Image classification data set "Dataset 2" (fanweiying/Symmetry-recognition on GitHub). Class labels (14): 10-fold symmetry order, 12-fold symmetry order, 14-fold symmetry order, 16-fold symmetry order, 18-fold symmetry order, 20-fold symmetry order, 2-fold symmetry order, 3-fold symmetry order, 4-fold symmetry order, 5-fold symmetry order, 6-fold symmetry order, 7-fold symmetry order, 8-fold symmetry order, 9-fold symmetry order.

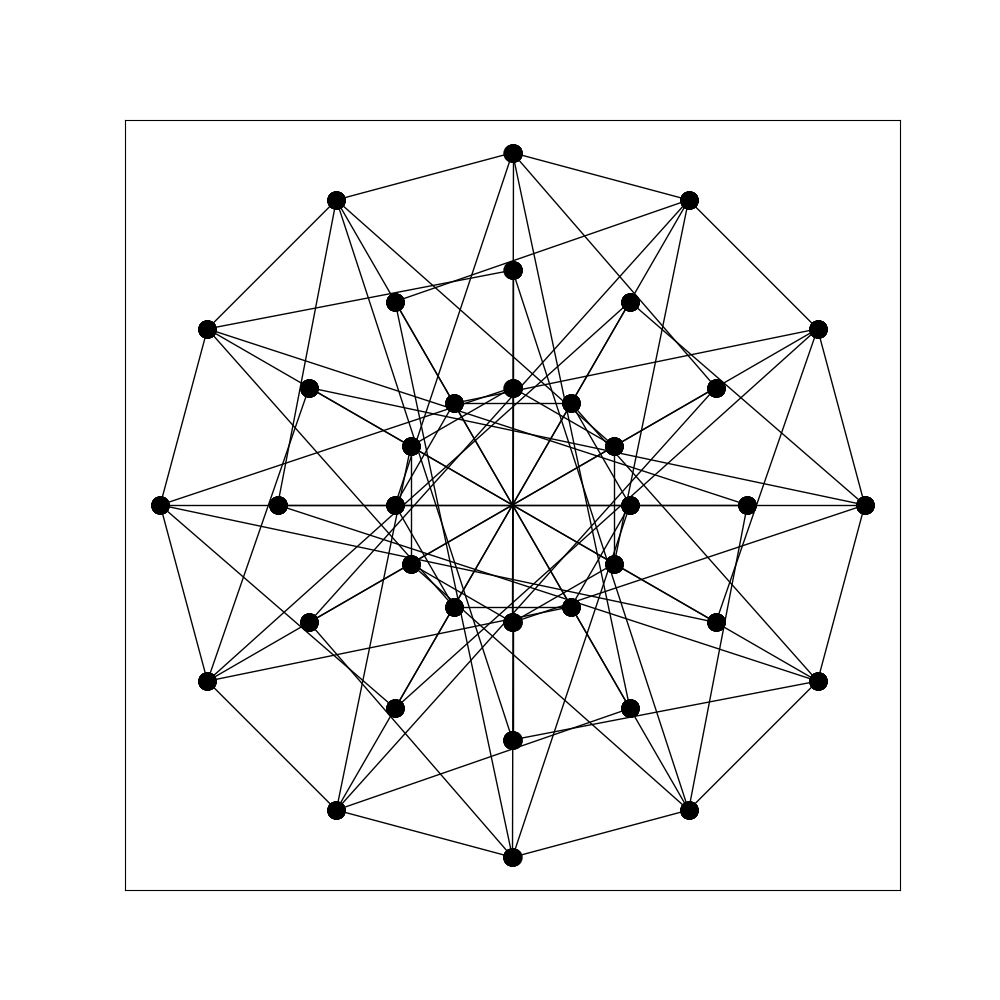
Label: 12-fold symmetry order

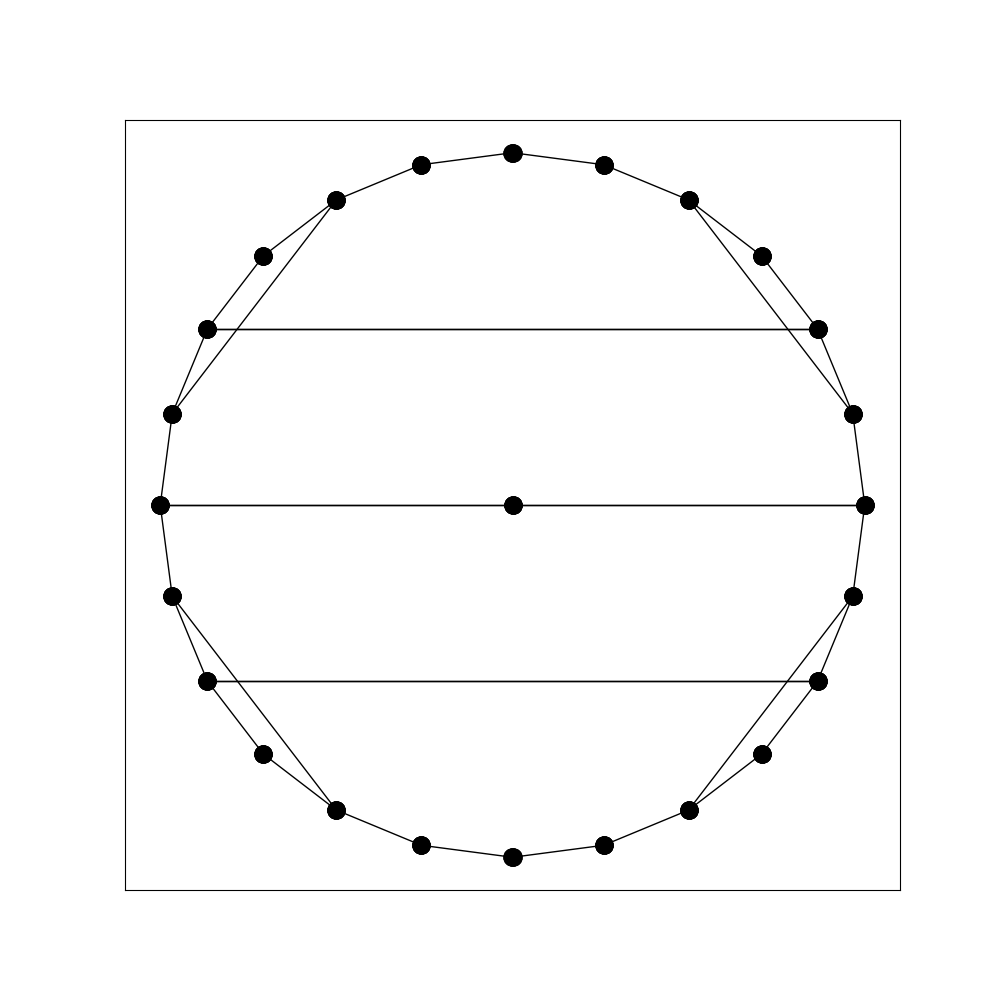
Label: 4-fold symmetry order

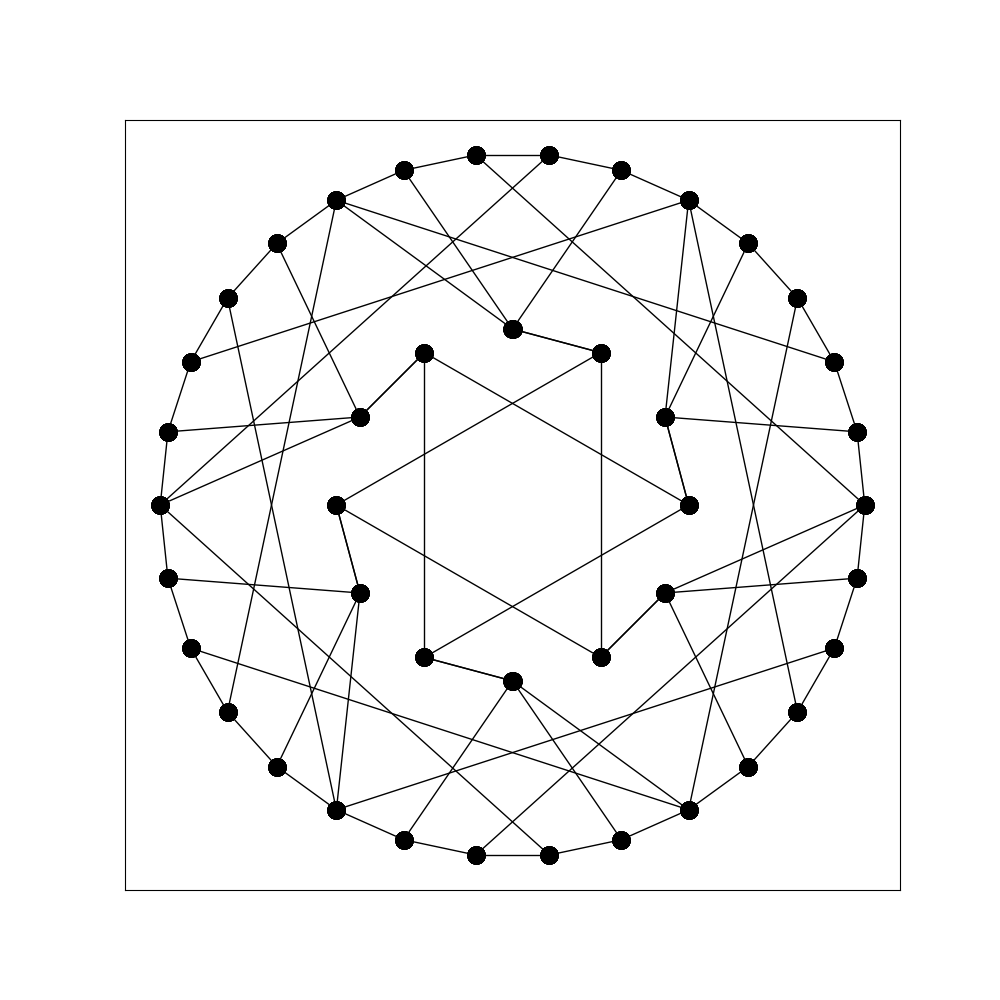
Label: 6-fold symmetry order

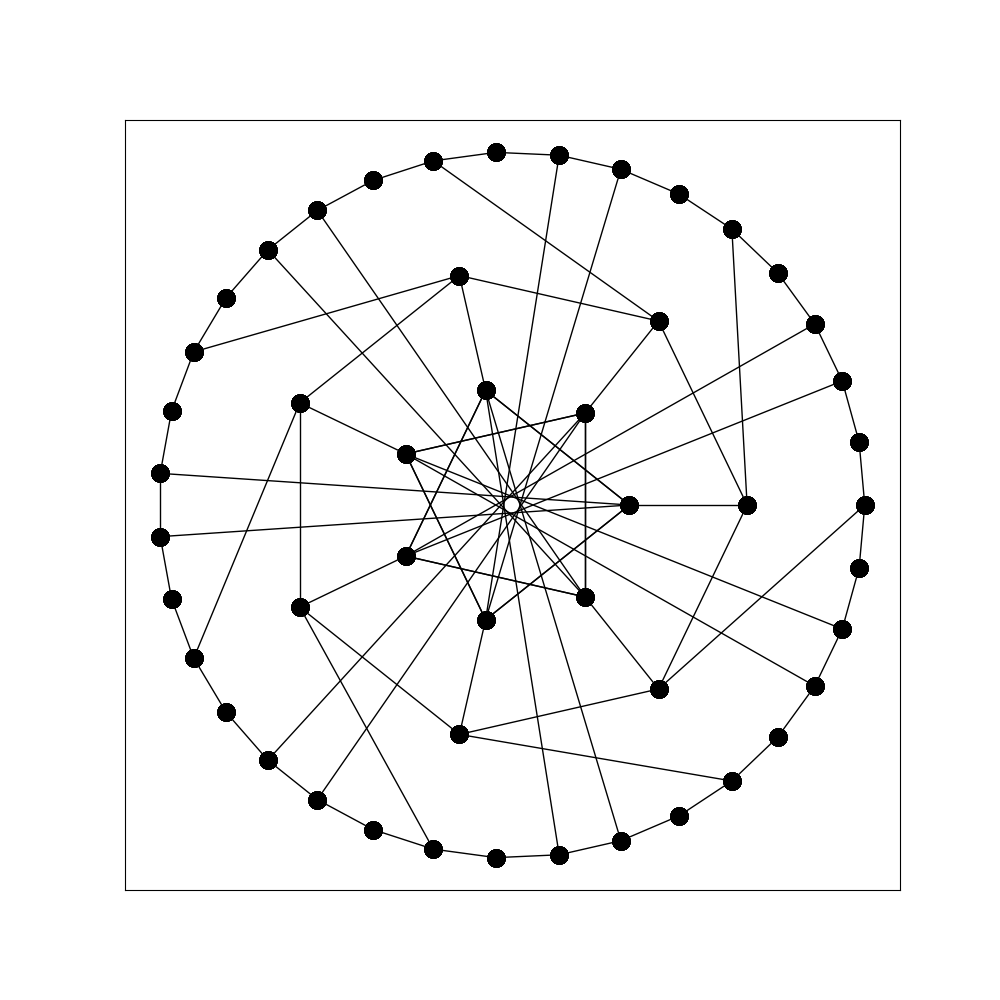
Label: 7-fold symmetry order

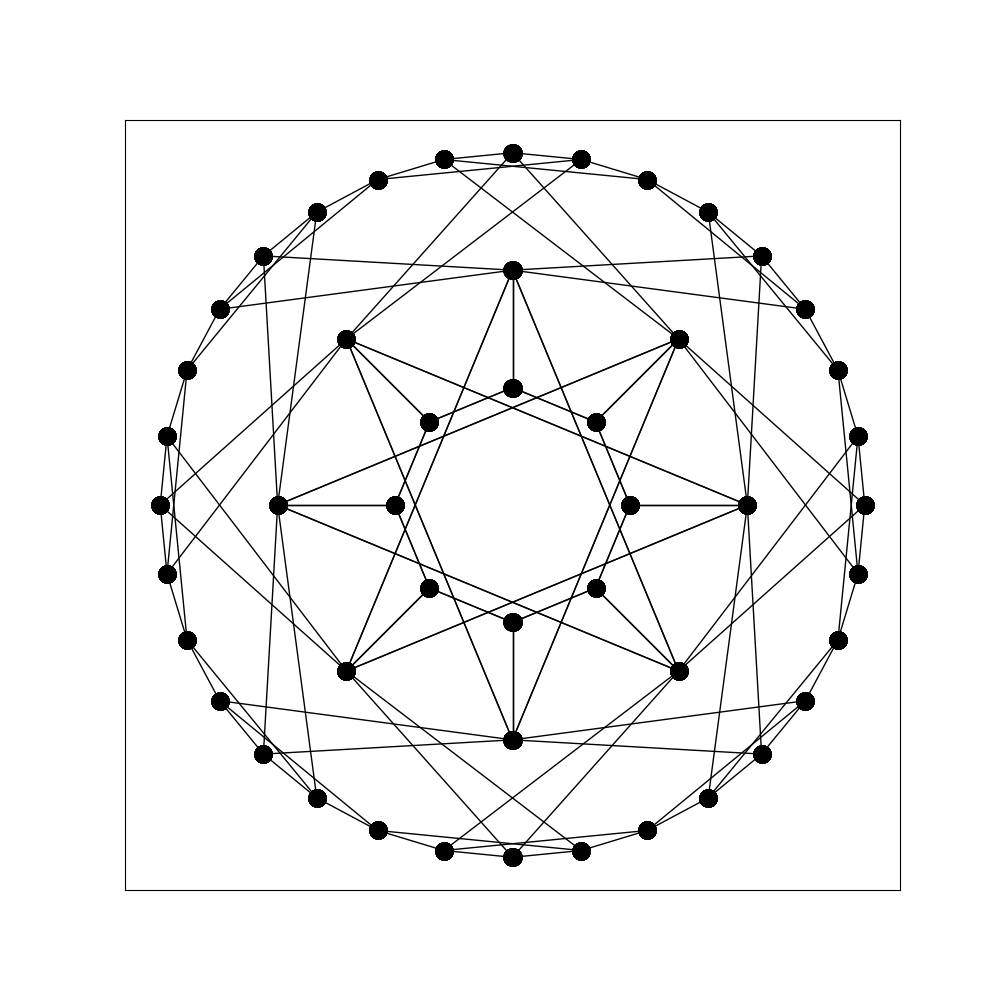
Label: 16-fold symmetry order

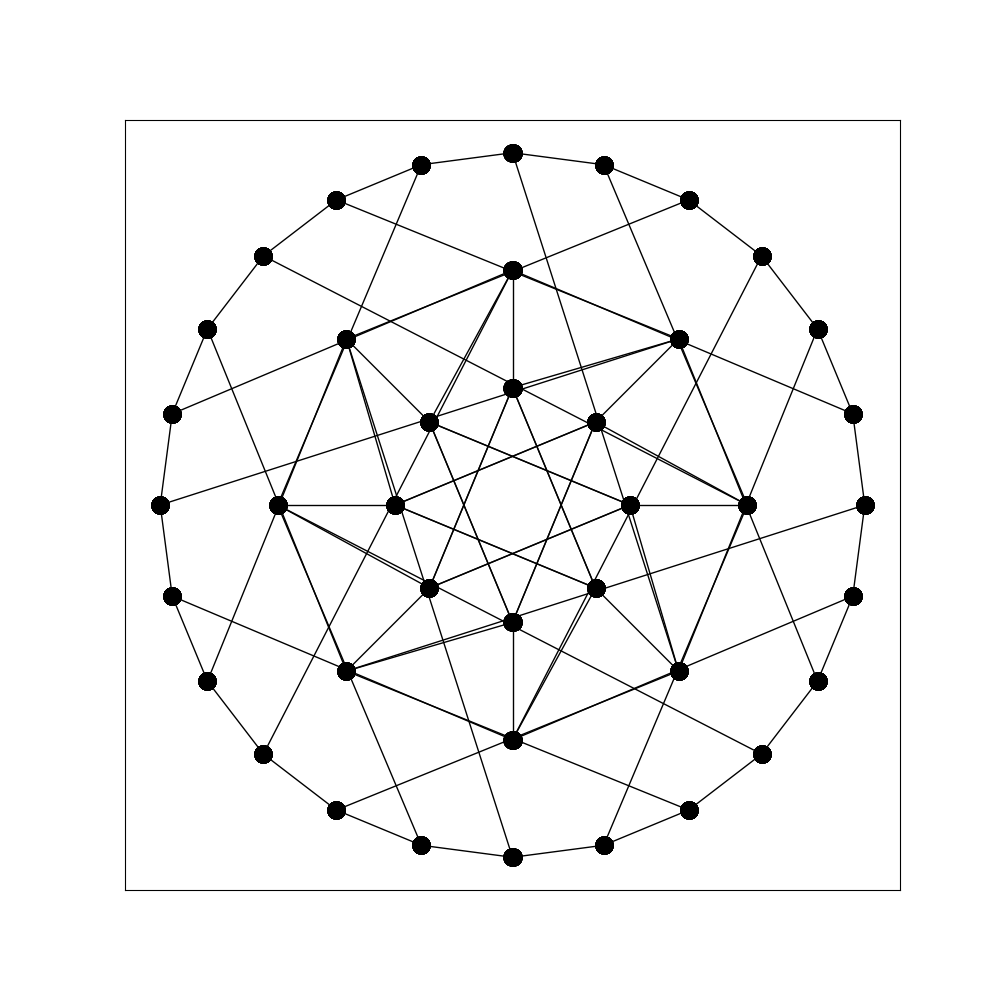
Label: 8-fold symmetry order
